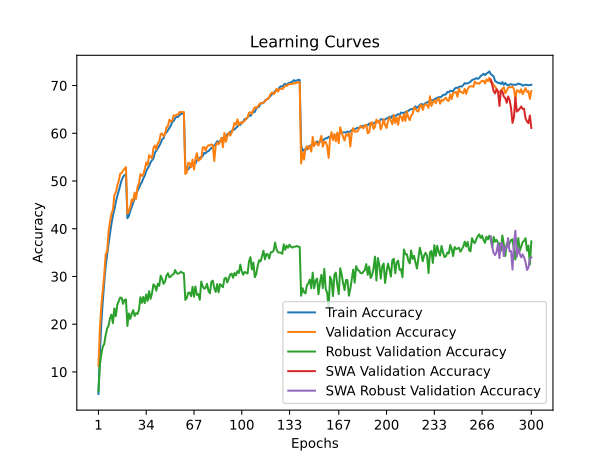

The data file committed next to this chart (first rows):
train_accuracy; train_loss; valid_accuracy; valid_loss; valid_accuracy_robust; valid_accuracy_swa; valid_accuracy_robust_swa
5,3746; 4,8680; 11,2600; 4,4317; 5,9379; 11,2600; 5,9379
13,7535; 4,2812; 19,0000; 4,0073; 11,5103; 19,0000; 11,5103
20,2032; 3,9501; 23,9600; 3,7971; 13,6897; 23,9600; 13,6897
24,8377; 3,7338; 27,2800; 3,7070; 15,2759; 27,2800; 15,2759
28,7552; 3,5510; 30,3300; 3,5935; 15,8621; 30,3300; 15,8621
32,1935; 3,4094; 34,6500; 3,4286; 17,7310; 34,6500; 17,7310
34,6208; 3,3005; 35,1700; 3,4393; 19,1103; 35,1700; 19,1103
36,8901; 3,2100; 39,4700; 3,2480; 19,6897; 39,4700; 19,6897
38,9803; 3,1234; 41,5300; 3,2038; 21,2276; 41,5300; 21,2276
41,1155; 3,0376; 43,1800; 3,0646; 22,0000; 43,1800; 22,0000
42,7307; 2,9704; 43,9700; 3,0745; 20,2069; 43,9700; 20,2069
44,0168; 2,9125; 47,0700; 2,9470; 23,2966; 47,0700; 23,2966
45,5930; 2,8541; 47,6400; 2,9266; 21,6828; 47,6400; 21,6828
46,8161; 2,8082; 48,9700; 2,8840; 24,0345; 48,9700; 24,0345
47,9083; 2,7608; 49,9900; 2,8690; 24,8069; 49,9900; 24,8069
49,0844; 2,7238; 51,5200; 2,8356; 25,5586; 51,5200; 25,5586
50,1405; 2,6809; 51,6800; 2,8154; 25,5379; 51,6800; 25,5379
50,8486; 2,6573; 52,1900; 2,7991; 24,2621; 52,1900; 24,2621
51,2566; 2,6433; 52,5700; 2,8015; 25,0966; 52,5700; 25,0966
51,3106; 2,6407; 52,9000; 2,7749; 25,1862; 52,9000; 25,1862
42,2056; 2,9814; 43,1800; 3,0782; 19,6276; 43,1800; 19,6276
42,6727; 2,9686; 43,6500; 3,0525; 22,2483; 43,6500; 22,2483
43,7508; 2,9297; 44,5600; 2,9787; 21,1241; 44,5600; 21,1241
44,6069; 2,8934; 46,1300; 2,9789; 22,1931; 46,1300; 22,1931
45,4170; 2,8615; 45,8100; 3,0080; 22,9448; 45,8100; 22,9448
46,2621; 2,8232; 47,5700; 2,9351; 21,7241; 47,5700; 21,7241
47,1082; 2,7937; 46,2700; 2,9825; 22,3034; 46,2700; 22,3034
47,9603; 2,7668; 48,7700; 2,8756; 22,1310; 48,7700; 22,1310
48,5273; 2,7379; 49,5100; 2,8085; 23,0345; 49,5100; 23,0345
49,2654; 2,7161; 51,4400; 2,7399; 25,6621; 51,4400; 25,6621
49,7685; 2,6929; 51,0500; 2,7513; 24,4690; 51,0500; 24,4690
50,5616; 2,6526; 51,4000; 2,7139; 25,7379; 51,4000; 25,7379
51,1416; 2,6340; 52,4800; 2,7104; 24,4069; 52,4800; 24,4069
52,1097; 2,6054; 53,8700; 2,6992; 26,2345; 53,8700; 26,2345
52,6068; 2,5810; 53,3300; 2,6592; 24,8759; 53,3300; 24,8759
53,1528; 2,5654; 55,4500; 2,6097; 26,9310; 55,4500; 26,9310
53,9169; 2,5347; 55,0200; 2,6400; 25,3103; 55,0200; 25,3103
54,3480; 2,5154; 54,7800; 2,6096; 26,4759; 54,7800; 26,4759
54,7120; 2,4965; 56,9300; 2,5103; 28,3379; 56,9300; 28,3379
55,9262; 2,4626; 57,4500; 2,5197; 27,9931; 57,4500; 27,9931
56,3832; 2,4386; 56,6700; 2,5182; 27,0138; 56,6700; 27,0138
56,8473; 2,4161; 57,9400; 2,4868; 28,4828; 57,9400; 28,4828
57,3613; 2,4037; 58,2900; 2,4879; 28,0345; 58,2900; 28,0345
57,9754; 2,3760; 59,8700; 2,4090; 30,1586; 59,8700; 30,1586
58,7315; 2,3484; 59,9500; 2,4124; 29,4690; 59,9500; 29,4690
58,9835; 2,3342; 59,3800; 2,4568; 28,4483; 59,3800; 28,4483
59,9726; 2,3051; 59,8900; 2,4094; 28,9172; 59,8900; 28,9172
60,1806; 2,2970; 61,2600; 2,3599; 30,1724; 61,2600; 30,1724
60,6327; 2,2795; 61,5200; 2,3624; 30,6759; 61,5200; 30,6759
61,1167; 2,2608; 62,8500; 2,3071; 29,8276; 62,8500; 29,8276
61,6338; 2,2366; 62,4300; 2,3139; 29,9862; 62,4300; 29,9862
62,3909; 2,2150; 62,6900; 2,3207; 30,3862; 62,6900; 30,3862
62,5859; 2,2044; 63,7700; 2,2951; 30,4828; 63,7700; 30,4828
63,1960; 2,1849; 63,6700; 2,2733; 31,3448; 63,6700; 31,3448
63,4230; 2,1777; 63,9000; 2,2614; 30,6966; 63,9000; 30,6966
63,4490; 2,1766; 63,9100; 2,2640; 30,5655; 63,9100; 30,5655
63,8070; 2,1605; 64,4500; 2,2572; 30,7379; 64,4500; 30,7379
64,0670; 2,1539; 64,4500; 2,2532; 31,0000; 64,4500; 31,0000
64,1211; 2,1566; 64,4400; 2,2571; 30,7655; 64,4400; 30,7655
64,3271; 2,1509; 64,4500; 2,2541; 30,6690; 64,4500; 30,6690
... 240 more rows
